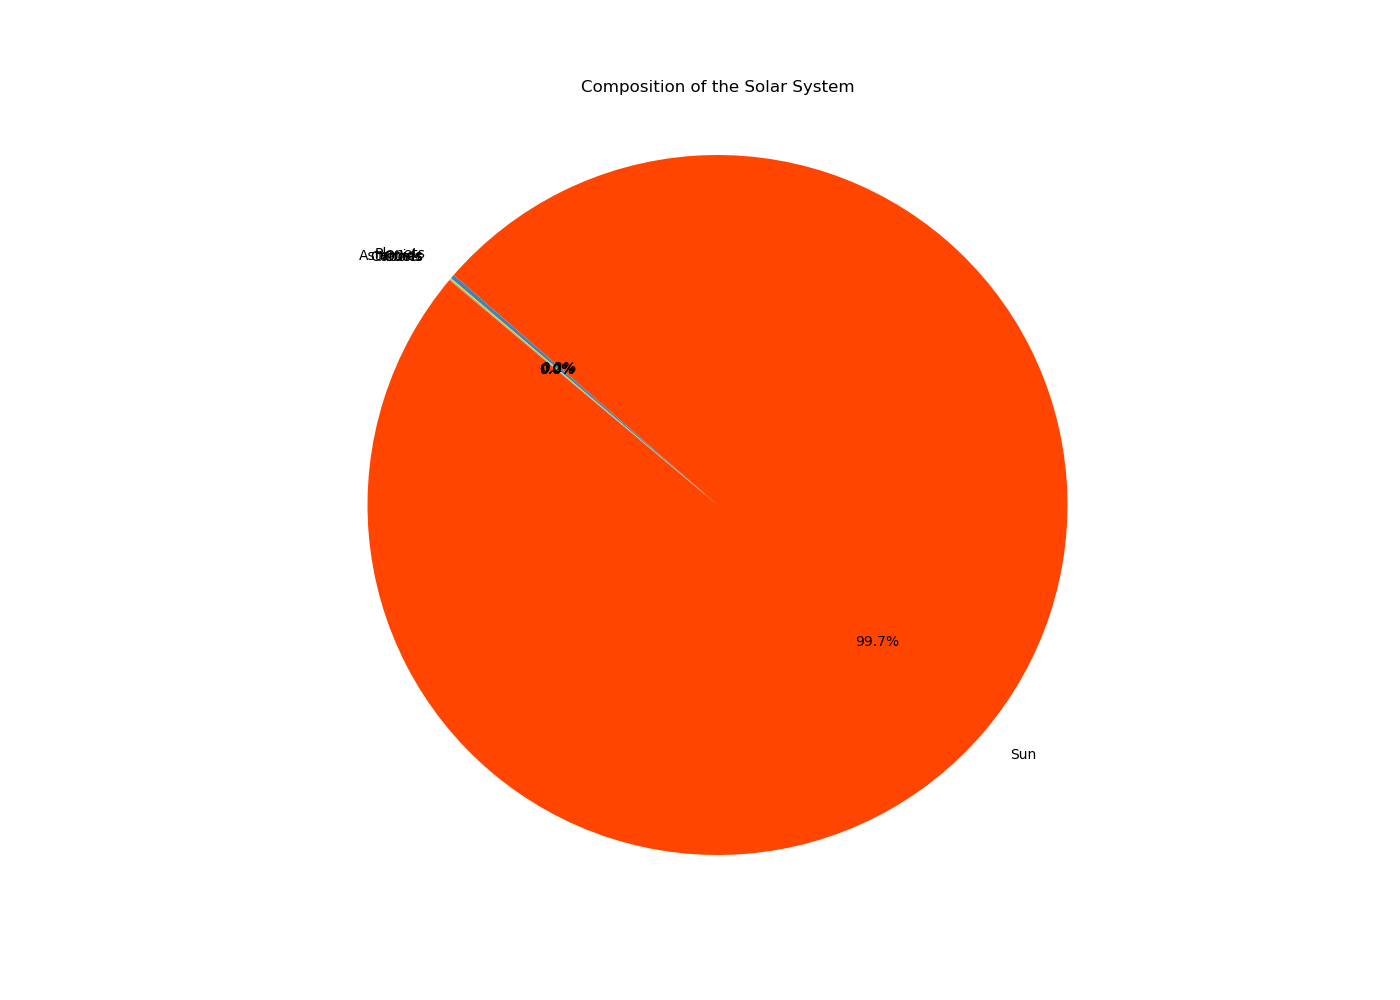

Values plotted in this chart, from the file beside it:
Labels, Values, Colors
Sun, 99.8, #ff4500
Planets, 0.2, #4682b4
Asteroids, 0.05, #ffd700
Comets, 0.03, #32cd32
Moons, 0.02, #ff69b4
Other, 0.005, #8a2be2
